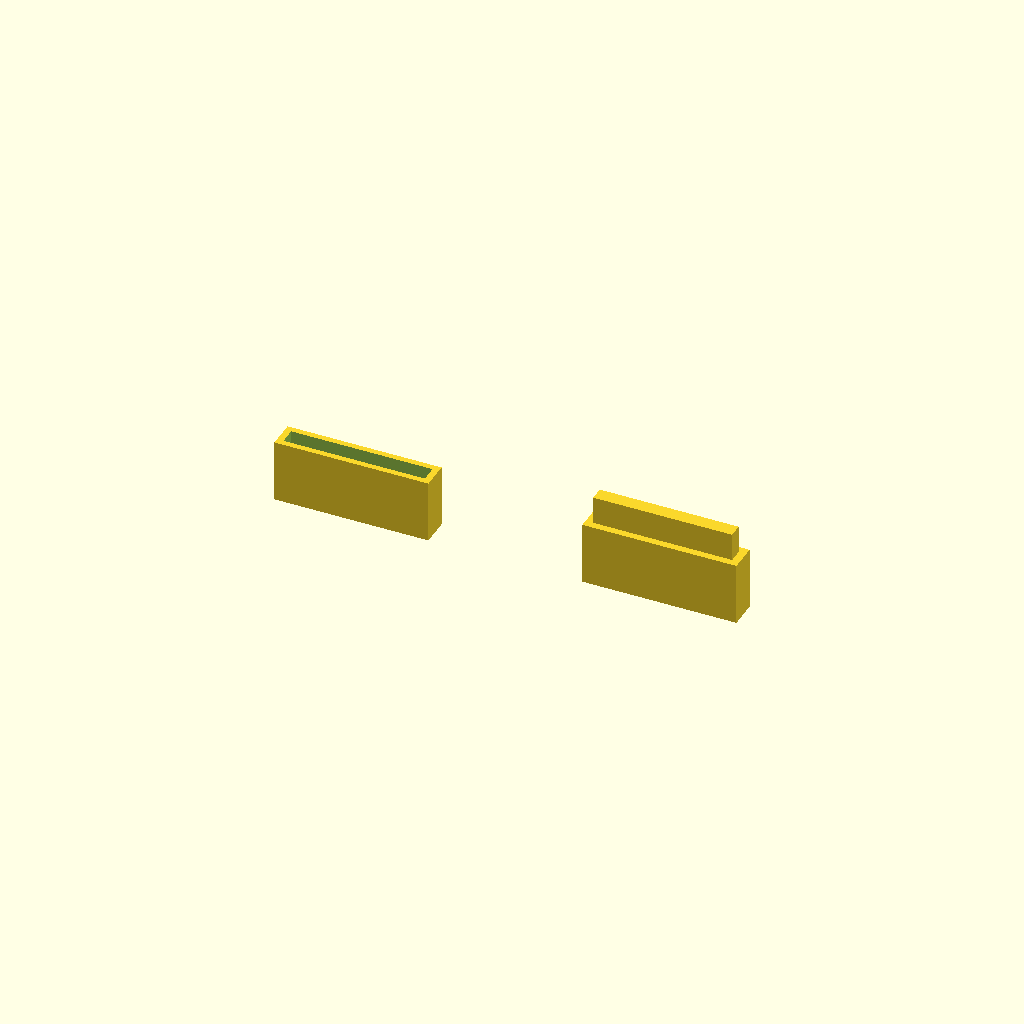
Cell 1: the model at its default parameters.
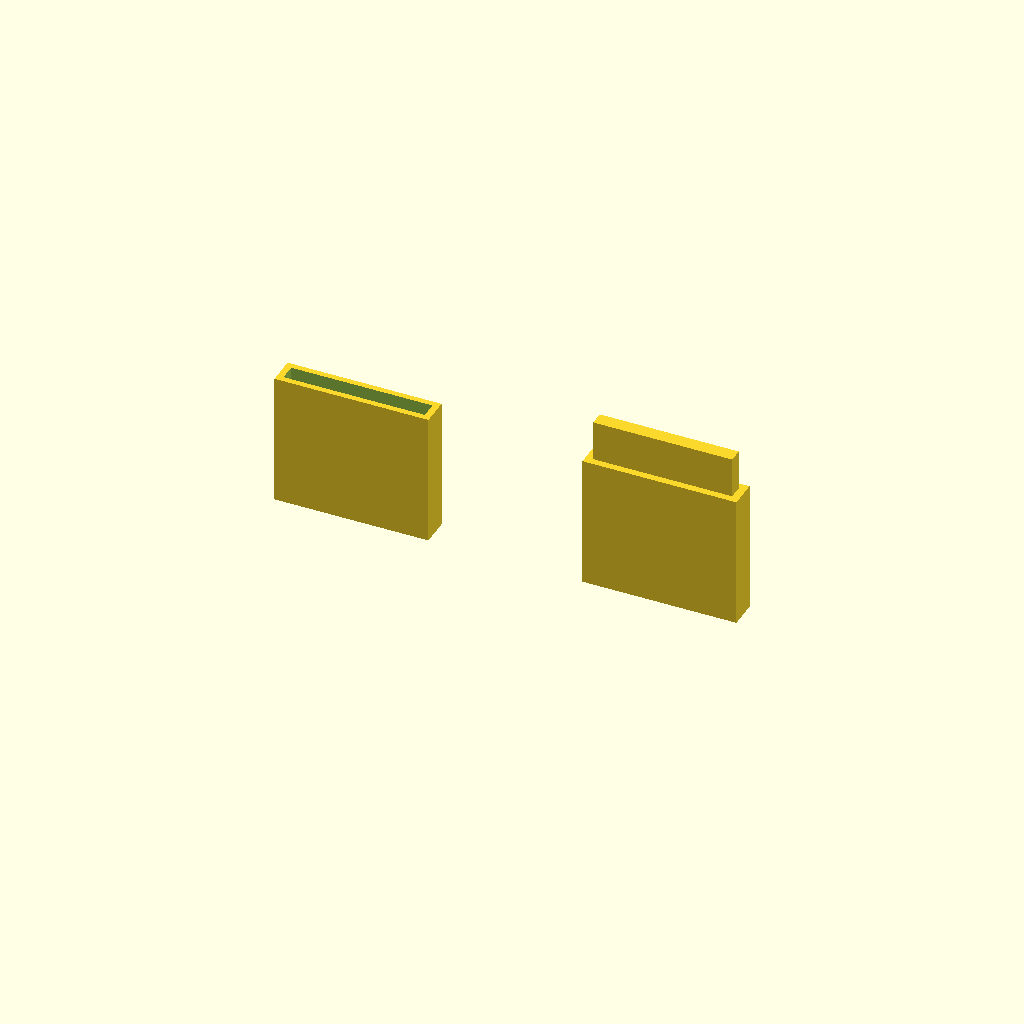
Cell 2: POT_EDGE = 60 (everything else at default).
One fixed orthographic camera (rotation 55°, 0°, 25°; colour scheme Cornfield) for every cell.
The OpenSCAD source (plants/pot/debug.scad):
include <mixin.scad>;

POT_EDGE = 30;

leg_with_socket(0);

translate([LEG_LENGTH * 2, 0, 0]) leg_with_pin(0);
Parameter table extracted from the source (name, type, default, range or options):
POT_EDGE: number, default 30
